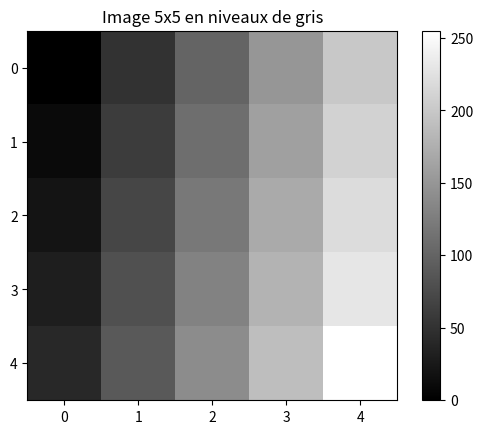
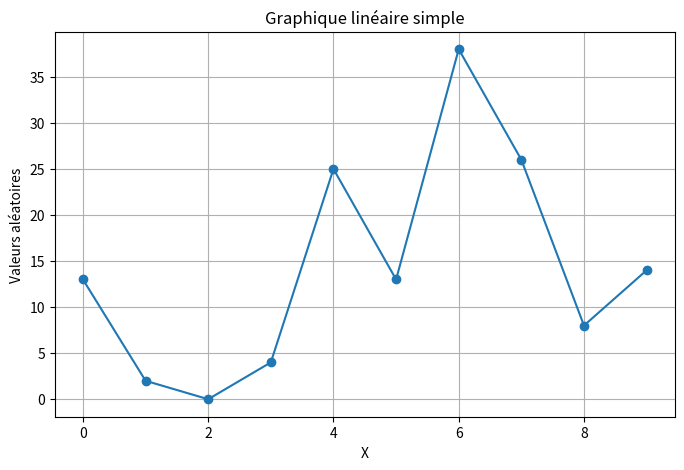

Write the Python code that produced these figures, in order.
# EXERCICE 1 : Opérations matricielles

import numpy as np
import pandas as pd
import matplotlib.pyplot as plt

# Création d'une matrice 3x3
matrix = np.array([
    [4, 7, 2],
    [3, 6, 1],
    [2, 5, 9]
])

print("Matrice :\n", matrix)

# Déterminant
det = np.linalg.det(matrix)
print("\nDéterminant :", det)

# Inverse de la matrice
if det != 0:
    inv_matrix = np.linalg.inv(matrix)
    print("\nInverse de la matrice :\n", inv_matrix)
else:
    print("\nLa matrice n'a pas d'inverse")

# EXERCICE 2 : Analyse statistique

data = np.random.randn(50) * 10 + 50  # données centrées autour de 50

mean = np.mean(data)
median = np.median(data)
std = np.std(data)

print("Données :", data)
print("\nMoyenne :", mean)
print("Médiane :", median)
print("Écart type :", std)

# EXERCICE 3 : Manipulation de dates
dates = np.arange('2023-01-01', '2023-02-01', dtype='datetime64[D]')

formatted_dates = dates.astype(str)

print("Dates originales :\n", dates)
print("\nDates formatées AAAA-MM-JJ :\n", formatted_dates)

# EXERCICE 4 : Manipulation de données avec NumPy et Pandas

data = np.random.randint(1, 100, size=(5, 4))

df = pd.DataFrame(data, columns=["A", "B", "C", "D"])

print("DataFrame :\n", df)

# Sélection conditionnelle
filtered = df[df > 50]

print("\nValeurs > 50 :\n", filtered)

# Agrégations
print("\nSomme des colonnes :\n", df.sum())
print("\nMoyenne des colonnes :\n", df.mean())

# EXERCICE 5 : Représentation d'images

# Une image en NumPy = matrice (n x m) pour niveaux de gris

image = np.array([
    [0, 50, 100, 150, 200],
    [10, 60, 110, 160, 210],
    [20, 70, 120, 170, 220],
    [30, 80, 130, 180, 230],
    [40, 90, 140, 190, 255]
])

print("Image en niveaux de gris (5x5) :\n", image)

plt.imshow(image, cmap='gray')
plt.title("Image 5x5 en niveaux de gris")
plt.colorbar()
plt.show()

# EXERCICE 6 : Tests d'hypothèses de base

np.random.seed(42)

productivity_before = np.random.normal(loc=50, scale=10, size=30)
productivity_after = productivity_before + np.random.normal(loc=5, scale=3, size=30)

mean_before = np.mean(productivity_before)
mean_after = np.mean(productivity_after)

print("Moyenne avant formation :", mean_before)
print("Moyenne après formation :", mean_after)

if mean_after > mean_before:
    print("Hypothèse : Le programme améliore la productivité ✔️")
else:
    print("Hypothèse : Pas d'amélioration ")

# EXERCICE 7 : Comparaison de tableaux complexes

a = np.array([10, 25, 30, 40, 50])
b = np.array([15, 20, 35, 30, 60])

result = a > b

print("Tableau A :", a)
print("Tableau B :", b)
print("A > B :", result)

# EXERCICE 8 : Séries temporelles

dates = np.arange('2023-01', '2024-01', dtype='datetime64[M]')
values = np.random.randint(10, 100, size=12)

df_time = pd.DataFrame({"Date": dates, "Value": values})

print(df_time)

print("\nJan-Mar:\n", df_time[0:3])
print("\nApr-Jun:\n", df_time[3:6])
print("\nJul-Sep:\n", df_time[6:9])
print("\nOct-Dec:\n", df_time[9:12])

# EXERCICE 9 : Conversion de données

array = np.array([[1, 2, 3], [4, 5, 6]])

df = pd.DataFrame(array)

print("NumPy array :\n", array)
print("\nDataFrame :\n", df)

# Conversion inverse
array_back = df.to_numpy()

print("\nRetour en NumPy :\n", array_back)

# EXERCICE 10 : Visualisation de base

x = np.arange(0, 10, 1)
y = np.random.randint(0, 50, size=10)

plt.figure(figsize=(8, 5))
plt.plot(x, y, marker='o')

plt.title("Graphique linéaire simple")
plt.xlabel("X")
plt.ylabel("Valeurs aléatoires")
plt.grid(True)

plt.show()
